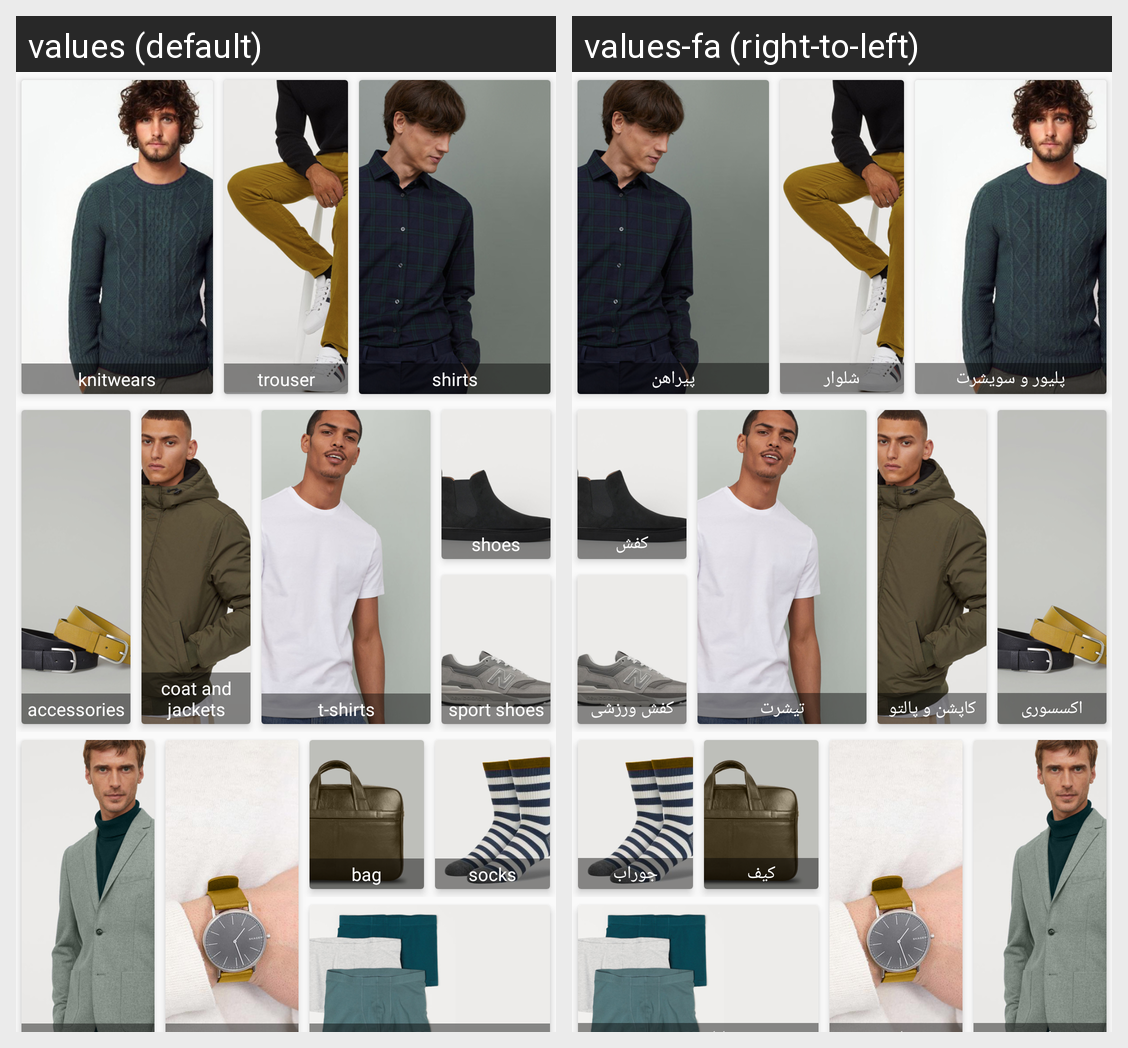

For this localized Android screen grid, give each drawn string resource with its value in every locale shown.
Android screen res/layout/fragment_men.xml rendered under 2 locales, left to right: values (default), values-fa (right-to-left). Device: Nexus 5 (rendered at 1080×1920; each locale shown at half size, 540×960, under a caption strip naming it); theme AppTheme.
Strings drawn on this screen, with the default value and each locale's value (text and hints the layout hard-codes, and strings that could not be matched under every locale, appear in the picture but are not listed):

knitwears
  values: knitwears
  values-fa: پلیور و سویشرت

trouser
  values: trouser
  values-fa: شلوار

shirts
  values: shirts
  values-fa: پیراهن

accessories
  values: accessories
  values-fa: اکسسوری

coat
  values: coat and jackets
  values-fa: کاپشن و پالتو

tshirts
  values: t-shirts
  values-fa: تیشرت

shoes
  values: shoes
  values-fa: کفش

sportshoes
  values: sport shoes
  values-fa: کفش ورزشی

bag
  values: bag
  values-fa: کیف

socks
  values: socks
  values-fa: جوراب
